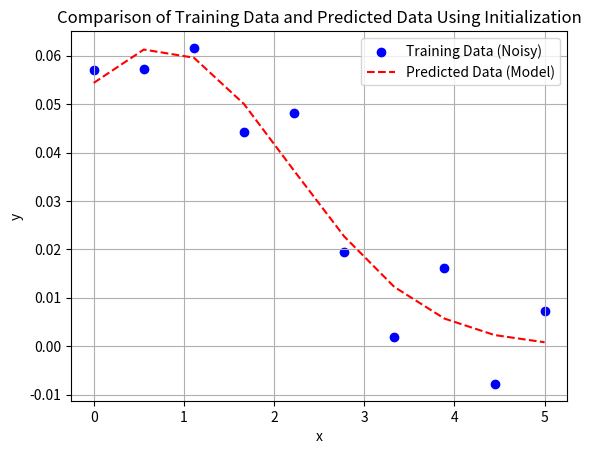

Reproduce this figure in Python.
import numpy as np
import matplotlib.pyplot as plt

# Seed for reproducibility
np.random.seed()

# Generate 10 random x values within a range
x_generated = np.linspace(0, 5, 10)

# Parameters for the function (can use the previously fitted values or set randomly)
n_true = 0.06
a_true = 0.25
m_true = 0.57
b_true = 0.11

#n_true = np.random.rand()
#a_true = np.random.rand()
#m_true = np.random.rand()
#b_true = np.random.rand()

# Generate corresponding y values based on the function with added noise
noise = 0.1 * np.random.normal(0, 0.1, size=x_generated.shape)  # Add Gaussian noise
y_generated = n_true * np.exp(-a_true * (m_true * x_generated + b_true) ** 2) + noise

# Display the generated x and y arrays
x_generated, y_generated

def compute_loss(x, y, n, a, m, b):
    """
    Compute the Mean Squared Error (MSE) loss.

    Parameters:
    x : np.array
        Input data points (x values).
    y : np.array
        Actual output data points (y values).
    n, a, m, b : float
        Parameters of the function y = n * exp(-a * (m * x + b)^2).

    Returns:
    float
        Mean Squared Error (MSE) loss.
    """
    y_int = (m * x + b) ** 2
    y_pred = n * np.exp(-a * y_int)
    return np.mean((y - y_pred) ** 2)


# Generate data points directly as NumPy arrays (without pandas)
x_data = x_generated
y_data = y_generated

def initguess(epochs,learning_rate,eps):
	previous_loss = 0
	# Reinitialize parameters (n, a, m, b)
	n_fit = np.random.rand()
	a_fit = np.random.rand()
	m_fit = np.random.rand()
	b_fit = np.random.rand()

	# Perform gradient descent for the generated data
	for epoch in range(epochs):
		# Forward pass: compute intermediate and final outputs
		y_int_fit = (m_fit * x_data + b_fit) ** 2
		y_pred_fit = n_fit * np.exp(-a_fit * y_int_fit)
		
		# Compute gradients
		# Gradients for n and a (output layer)
		grad_n_fit = 2 * np.mean((y_data - y_pred_fit) * np.exp(-a_fit * y_int_fit))
		grad_a_fit = 2 * np.mean((y_data - y_pred_fit) * n_fit * np.exp(-a_fit * y_int_fit) * (-y_int_fit))
		
		# Gradients for m and b (inner layer)
		grad_m_fit = 2 * np.mean((y_data - y_pred_fit) * n_fit * np.exp(-a_fit * y_int_fit) * (-a_fit) * (2 * (m_fit * x_data + b_fit) * x_data))
		grad_b_fit = 2 * np.mean((y_data - y_pred_fit) * n_fit * np.exp(-a_fit * y_int_fit) * (-a_fit) * (2 * (m_fit * x_data + b_fit)))
		
		# Update parameters
		n_fit += learning_rate * grad_n_fit
		a_fit += learning_rate * grad_a_fit
		m_fit += learning_rate * grad_m_fit
		b_fit += learning_rate * grad_b_fit
		
		# Compute loss for monitoring
		loss_fit = compute_loss(x_data, y_data, n_fit, a_fit, m_fit, b_fit)
		
		# Print loss every 100 epochs
		if epoch % 1000 == 0:
		    print(f"Epoch {epoch}: Init Loss = {loss_fit:.6f}")
		if (loss_fit - previous_loss) > eps*1:
			break
		elif abs(loss_fit - previous_loss) < eps: 
			break
		previous_loss = loss_fit
	return n_fit, a_fit, m_fit, b_fit


epochs_init = 10000
learning_rate_init = 0.001

eps = 1e-4
init_loss = 2*eps
while init_loss > eps:
	n_fit, a_fit, m_fit, b_fit = initguess(epochs_init,learning_rate_init,eps)
	init_loss = compute_loss(x_data, y_data, n_fit, a_fit, m_fit, b_fit)
previous_loss = init_loss

epochs = 10000
learning_rate = 0.0001

for epoch in range(epochs):
	# Forward pass: compute intermediate and final outputs
	y_int_fit = (m_fit * x_data + b_fit) ** 2
	y_pred_fit = n_fit * np.exp(-a_fit * y_int_fit)
	
	# Compute gradients
	# Gradients for n and a (output layer)
	grad_n_fit = 2 * np.mean((y_data - y_pred_fit) * np.exp(-a_fit * y_int_fit))
	grad_a_fit = 2 * np.mean((y_data - y_pred_fit) * n_fit * np.exp(-a_fit * y_int_fit) * (-y_int_fit))
	
	# Gradients for m and b (inner layer)
	grad_m_fit = 2 * np.mean((y_data - y_pred_fit) * n_fit * np.exp(-a_fit * y_int_fit) * (-a_fit) * (2 * (m_fit * x_data + b_fit) * x_data))
	grad_b_fit = 2 * np.mean((y_data - y_pred_fit) * n_fit * np.exp(-a_fit * y_int_fit) * (-a_fit) * (2 * (m_fit * x_data + b_fit)))
	
	# Update parameters
	n_fit += learning_rate * grad_n_fit
	a_fit += learning_rate * grad_a_fit
	m_fit += learning_rate * grad_m_fit
	b_fit += learning_rate * grad_b_fit
	
	# Compute loss for monitoring
	loss_fit = compute_loss(x_data, y_data, n_fit, a_fit, m_fit, b_fit)
	
	# Print loss every 100 epochs
	if epoch % 1000 == 0:
	    print(f"Epoch {epoch}: Loss = {loss_fit:.6f}; nfit = {n_fit}, afit = {a_fit}, mfit = {m_fit}, bfit = {b_fit}")

	if loss_fit > previous_loss:  # If the loss increases, reduce the learning rate
		learning_rate *= 0.5
	elif abs(loss_fit - previous_loss) < 1e-4:  # If the improvement is small, increase slightly
		learning_rate *= 1.1
	previous_loss = loss_fit


# Final fitted parameter values
n_fit, a_fit, m_fit, b_fit
print(f'nfit = {n_fit}, afit = {a_fit}, mfit = {m_fit}, bfit = {b_fit}')

# Predicted y values using the fitted parameters
y_predicted = n_fit * np.exp(-a_fit * (m_fit * x_generated + b_fit) ** 2)

# Plot the training data
plt.scatter(x_generated, y_generated, color='blue', label='Training Data (Noisy)', marker='o')

# Plot the predicted data
plt.plot(x_generated, y_predicted, color='red', label='Predicted Data (Model)', linestyle='--')

# Add labels, title, and legend
plt.xlabel("x")
plt.ylabel("y")
plt.title("Comparison of Training Data and Predicted Data Using Initialization")
plt.legend()
plt.grid(True)

# Show the plot
plt.show()